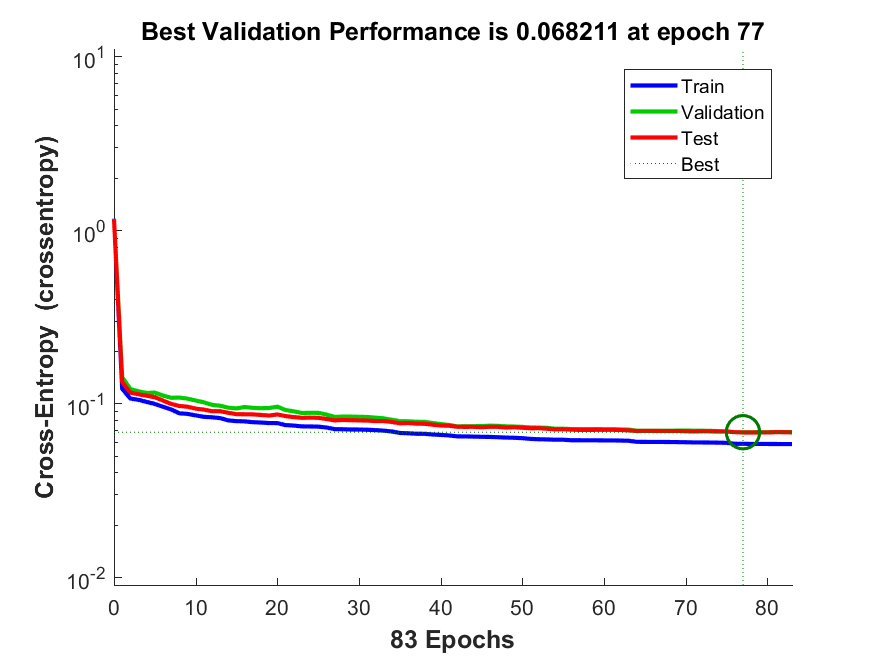

The file beside this chart, header and first rows:
funcion_entrenamiento, avg_c, C1_1, C1_2, C1_3, C2_1, C2_2, C2_3, C3_1, C3_2, C3_3, tiempo_entrenamiento, max_fail, alpha, beta
traincgb, 0.05658, 121.8, 15.85, 28.3, 3.6, 24.9, 339.5, 13.9, 6.25, 6646, 1.804, 30, 0.001, 0.9
